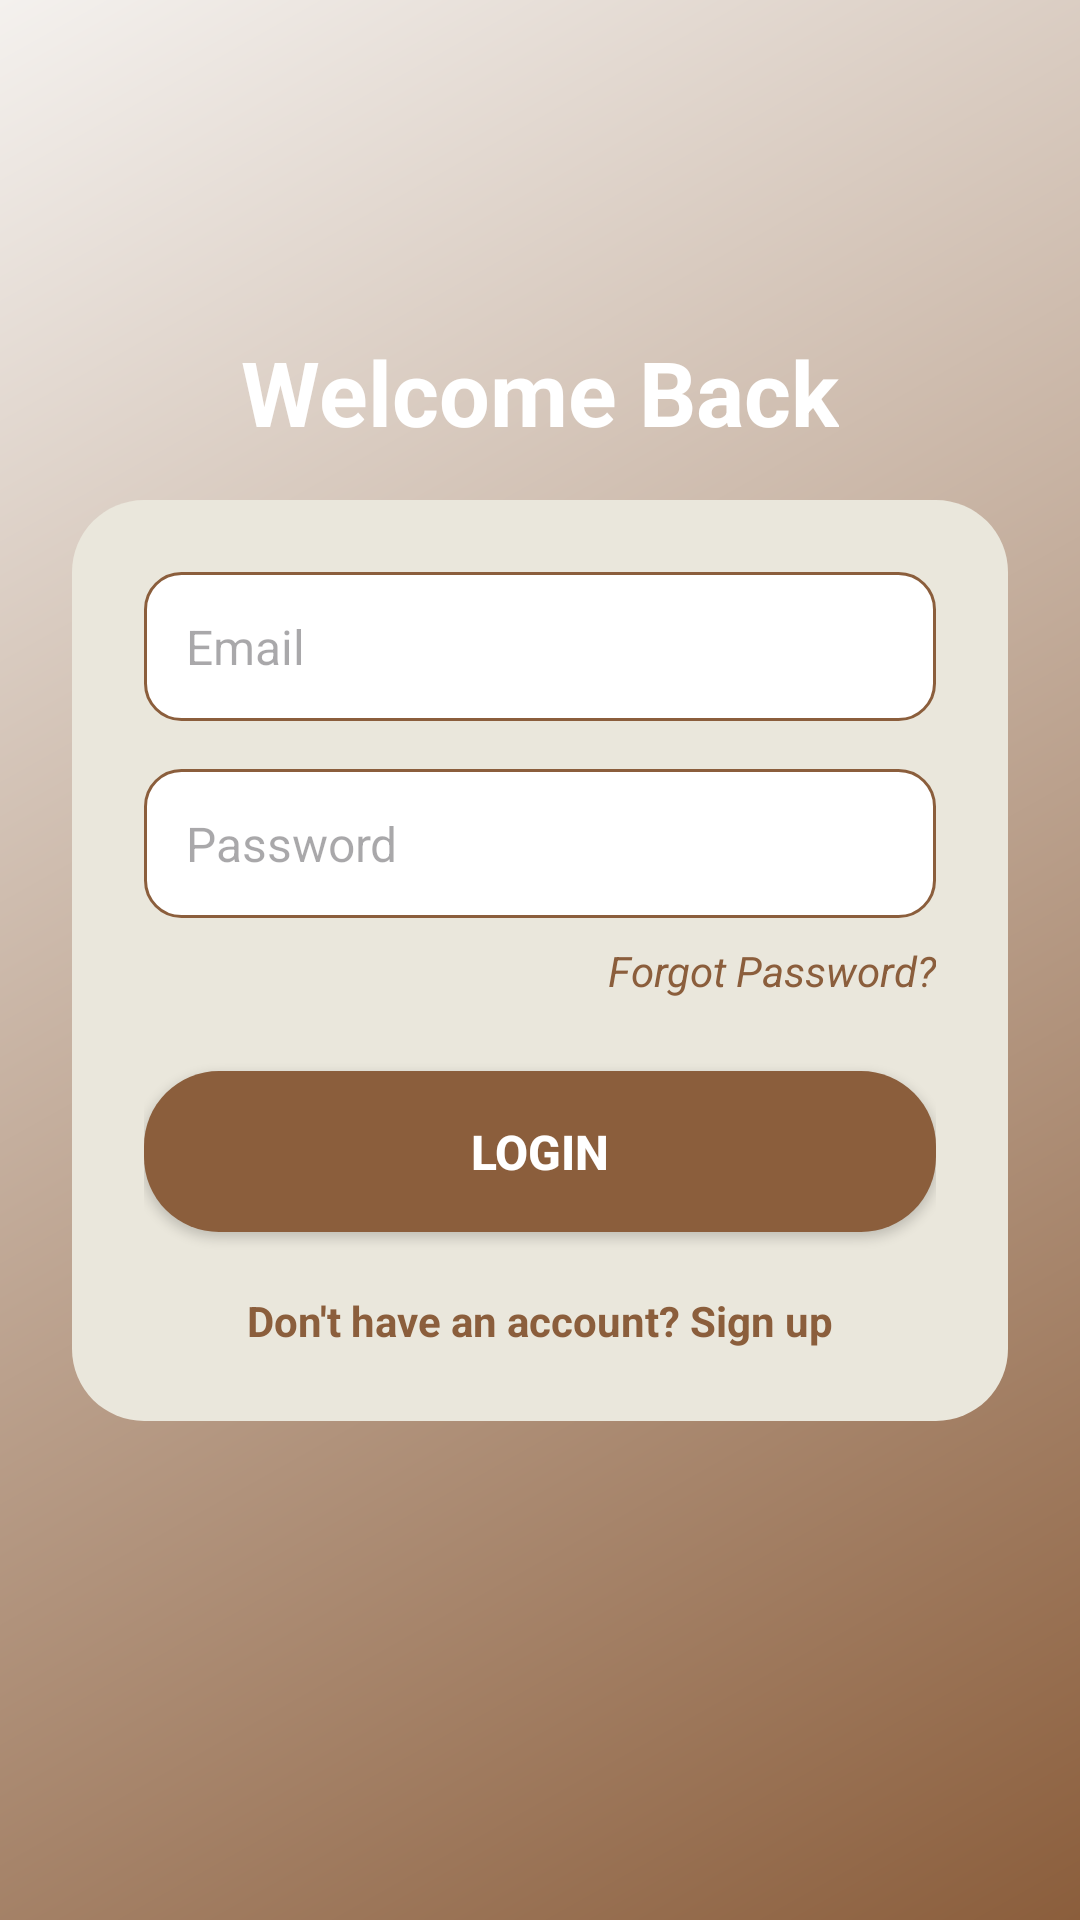

Reconstruct the res/layout file that produces this screen, plus the resources it refers to.
<!-- AndroidManifest.xml: application theme Theme.AiNotesApp -->
<!-- res/layout/activity_login.xml -->
<androidx.constraintlayout.widget.ConstraintLayout
    xmlns:android="http://schemas.android.com/apk/res/android"
    xmlns:app="http://schemas.android.com/apk/res-auto"
    android:layout_width="match_parent"
    android:layout_height="match_parent"
    android:background="@drawable/bg_earth_gradient_signup"
    android:padding="24dp">

    
    <LinearLayout
        android:id="@+id/formContainer"
        android:layout_width="0dp"
        android:layout_height="wrap_content"
        android:orientation="vertical"
        android:background="@drawable/bg_form_rounded"
        android:padding="24dp"
        app:layout_constraintTop_toTopOf="parent"
        app:layout_constraintBottom_toBottomOf="parent"
        app:layout_constraintStart_toStartOf="parent"
        app:layout_constraintEnd_toEndOf="parent"
        android:layout_marginTop="48dp"
        android:layout_marginBottom="48dp">

        
        <EditText
            android:id="@+id/emailLogin"
            android:layout_width="match_parent"
            android:layout_height="wrap_content"
            android:hint="Email"
            android:inputType="textEmailAddress"
            android:background="@drawable/edittext_earth"
            android:padding="14dp"
            android:textColor="#333333"
            android:textSize="16sp" />

        <EditText
            android:id="@+id/passwordLogin"
            android:layout_width="match_parent"
            android:layout_height="wrap_content"
            android:hint="Password"
            android:inputType="textPassword"
            android:background="@drawable/edittext_earth"
            android:padding="14dp"
            android:layout_marginTop="16dp"
            android:textColor="#333333"
            android:textSize="16sp" />

        <TextView
            android:id="@+id/forgotPassword"
            android:layout_width="wrap_content"
            android:layout_height="wrap_content"
            android:text="Forgot Password?"
            android:textColor="#8B5E3C"
            android:textStyle="italic"
            android:textSize="14sp"
            android:layout_marginTop="8dp"
            android:layout_gravity="end" />

        <Button
            android:id="@+id/loginButton"
            android:layout_width="match_parent"
            android:layout_height="wrap_content"
            android:text="Login"
            android:textColor="#FFFFFF"
            android:layout_marginTop="24dp"
            android:background="@drawable/button_earth"
            android:textStyle="bold"
            android:textSize="16sp"
            android:padding="16dp" />

        <TextView
            android:id="@+id/goToSignup"
            android:layout_width="wrap_content"
            android:layout_height="wrap_content"
            android:text="Don't have an account? Sign up"
            android:textColor="#8B5E3C"
            android:textStyle="bold"
            android:textSize="14sp"
            android:layout_gravity="center"
            android:layout_marginTop="20dp" />
    </LinearLayout>

    
    <TextView
        android:id="@+id/loginTitle"
        android:layout_width="wrap_content"
        android:layout_height="wrap_content"
        android:text="Welcome Back"
        android:textSize="30sp"
        android:textStyle="bold"
        android:textColor="#FFFFFF"
        app:layout_constraintBottom_toTopOf="@id/formContainer"
        app:layout_constraintStart_toStartOf="parent"
        app:layout_constraintEnd_toEndOf="parent"
        android:layout_marginBottom="16dp" />
</androidx.constraintlayout.widget.ConstraintLayout>
<!-- resources referenced by this layout -->
<resources>
  <!-- drawable bg_earth_gradient_signup (drawable) -->
  <layer-list xmlns:android="http://schemas.android.com/apk/res/android">
      <item>
          <shape android:shape="rectangle">
              <gradient
                  android:startColor="#8B5E3C"
                  android:endColor="#F4F1EE"
                  android:angle="135"/>
          </shape>
      </item>
  </layer-list>
  <!-- drawable bg_form_rounded (drawable) -->
  <shape xmlns:android="http://schemas.android.com/apk/res/android"
      android:shape="rectangle">
      <solid android:color="#EAE7DC"/>
      <corners android:radius="24dp"/>
      <padding
          android:left="12dp"
          android:right="12dp"
          android:top="12dp"
          android:bottom="12dp" />
  </shape>
  <!-- drawable button_earth (drawable) -->
  <selector xmlns:android="http://schemas.android.com/apk/res/android">
      <item android:state_pressed="true">
          <shape android:shape="rectangle">
              <solid android:color="#A0522D"/>
              <corners android:radius="25dp"/>
          </shape>
      </item>
      <item>
          <shape android:shape="rectangle">
              <solid android:color="#8B5E3C"/>
              <corners android:radius="25dp"/>
          </shape>
      </item>
  </selector>
  <!-- drawable edittext_earth (drawable) -->
  <shape xmlns:android="http://schemas.android.com/apk/res/android">
      <solid android:color="#FFFFFF" />
      <corners android:radius="12dp"/>
      <stroke android:width="1dp" android:color="#8B5E3C"/>
  </shape>
  <style name="Theme.AiNotesApp" parent="Base.Theme.AiNotesApp" />
  <style name="Base.Theme.AiNotesApp" parent="Theme.Material3.DayNight.NoActionBar">
          <item name="android:statusBarColor">#6D4C41</item> 
          <item name="android:windowLightStatusBar">false</item> 
      </style>
</resources>
